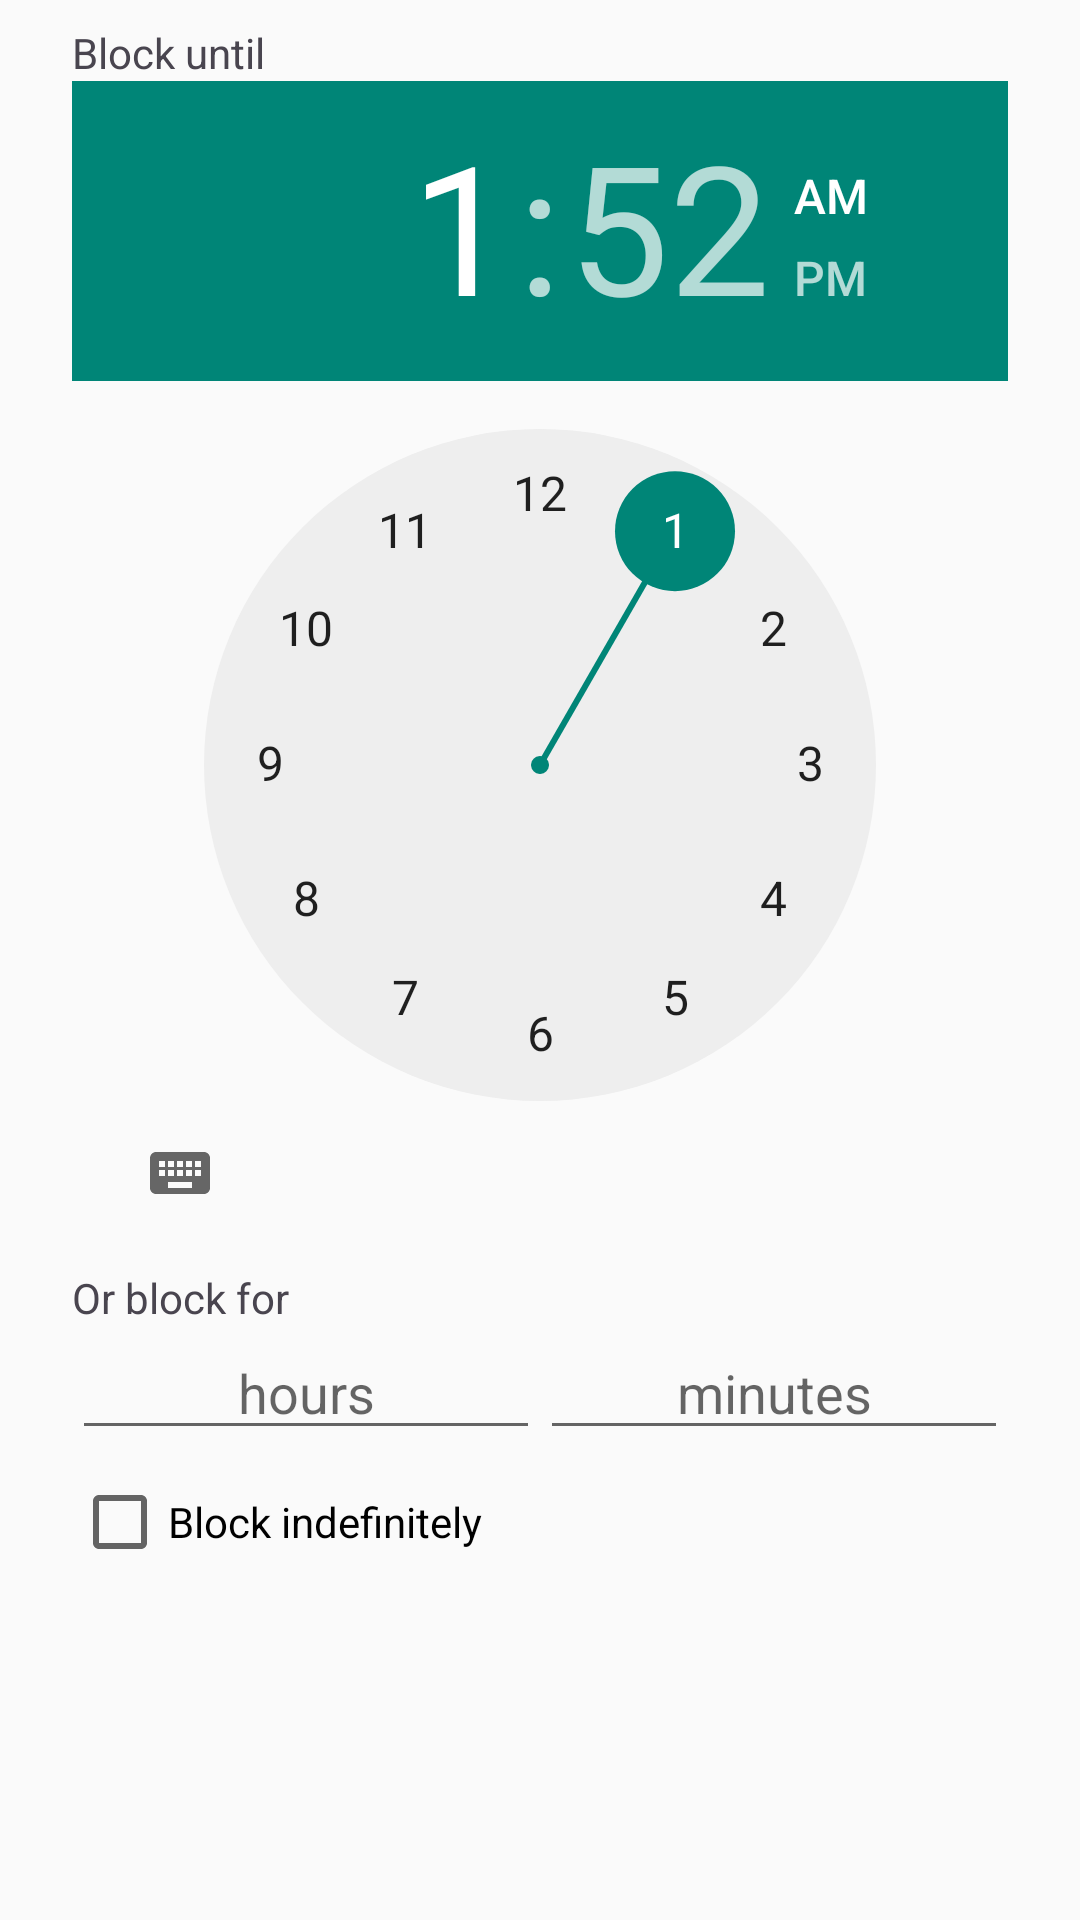

This screen was rendered from an Android layout file. Write that file and the resources it references.
<!-- AndroidManifest.xml: application theme android:Theme.Material.Light.NoActionBar -->
<!-- res/layout/dialog_start_session.xml -->
<?xml version="1.0" encoding="utf-8"?>
<ScrollView xmlns:android="http://schemas.android.com/apk/res/android"
    android:layout_width="match_parent"
    android:layout_height="wrap_content">

    <LinearLayout
        android:layout_width="match_parent"
        android:layout_height="wrap_content"
        android:orientation="vertical"
        android:paddingStart="24dp"
        android:paddingEnd="24dp"
        android:paddingTop="8dp">

        
        <FrameLayout
            android:layout_width="match_parent"
            android:layout_height="wrap_content">

            <LinearLayout
                android:id="@+id/timeControls"
                android:layout_width="match_parent"
                android:layout_height="wrap_content"
                android:orientation="vertical">

                <TextView
                    android:layout_width="match_parent"
                    android:layout_height="wrap_content"
                    android:text="Block until"
                    android:textColor="@color/text_secondary"
                    android:textSize="14sp" />

                
                <TimePicker
                    android:id="@+id/timePicker"
                    android:layout_width="match_parent"
                    android:layout_height="wrap_content"
                    android:timePickerMode="clock" />

                <TextView
                    android:layout_width="match_parent"
                    android:layout_height="wrap_content"
                    android:paddingTop="8dp"
                    android:text="Or block for"
                    android:textColor="@color/text_secondary"
                    android:textSize="14sp" />

                <LinearLayout
                    android:layout_width="match_parent"
                    android:layout_height="wrap_content"
                    android:orientation="horizontal">

                    <EditText
                        android:id="@+id/etHours"
                        android:layout_width="0dp"
                        android:layout_height="wrap_content"
                        android:layout_weight="1"
                        android:gravity="center"
                        android:hint="hours"
                        android:importantForAutofill="no"
                        android:inputType="number"
                        android:maxLength="3" />

                    <EditText
                        android:id="@+id/etMinutes"
                        android:layout_width="0dp"
                        android:layout_height="wrap_content"
                        android:layout_weight="1"
                        android:gravity="center"
                        android:hint="minutes"
                        android:importantForAutofill="no"
                        android:inputType="number"
                        android:maxLength="4" />
                </LinearLayout>
            </LinearLayout>

            <View
                android:id="@+id/timeBlocker"
                android:layout_width="match_parent"
                android:layout_height="match_parent"
                android:clickable="true"
                android:focusable="true"
                android:visibility="gone" />
        </FrameLayout>

        <CheckBox
            android:id="@+id/cbIndefinite"
            android:layout_width="match_parent"
            android:layout_height="wrap_content"
            android:layout_marginTop="8dp"
            android:text="Block indefinitely" />

        <TextView
            android:id="@+id/tvNote"
            android:layout_width="match_parent"
            android:layout_height="wrap_content"
            android:paddingTop="4dp"
            android:textColor="@color/text_secondary"
            android:textSize="12sp" />
    </LinearLayout>
</ScrollView>
<!-- resources referenced by this layout -->
<resources>
  <color name="text_secondary">#49454F</color>
</resources>
